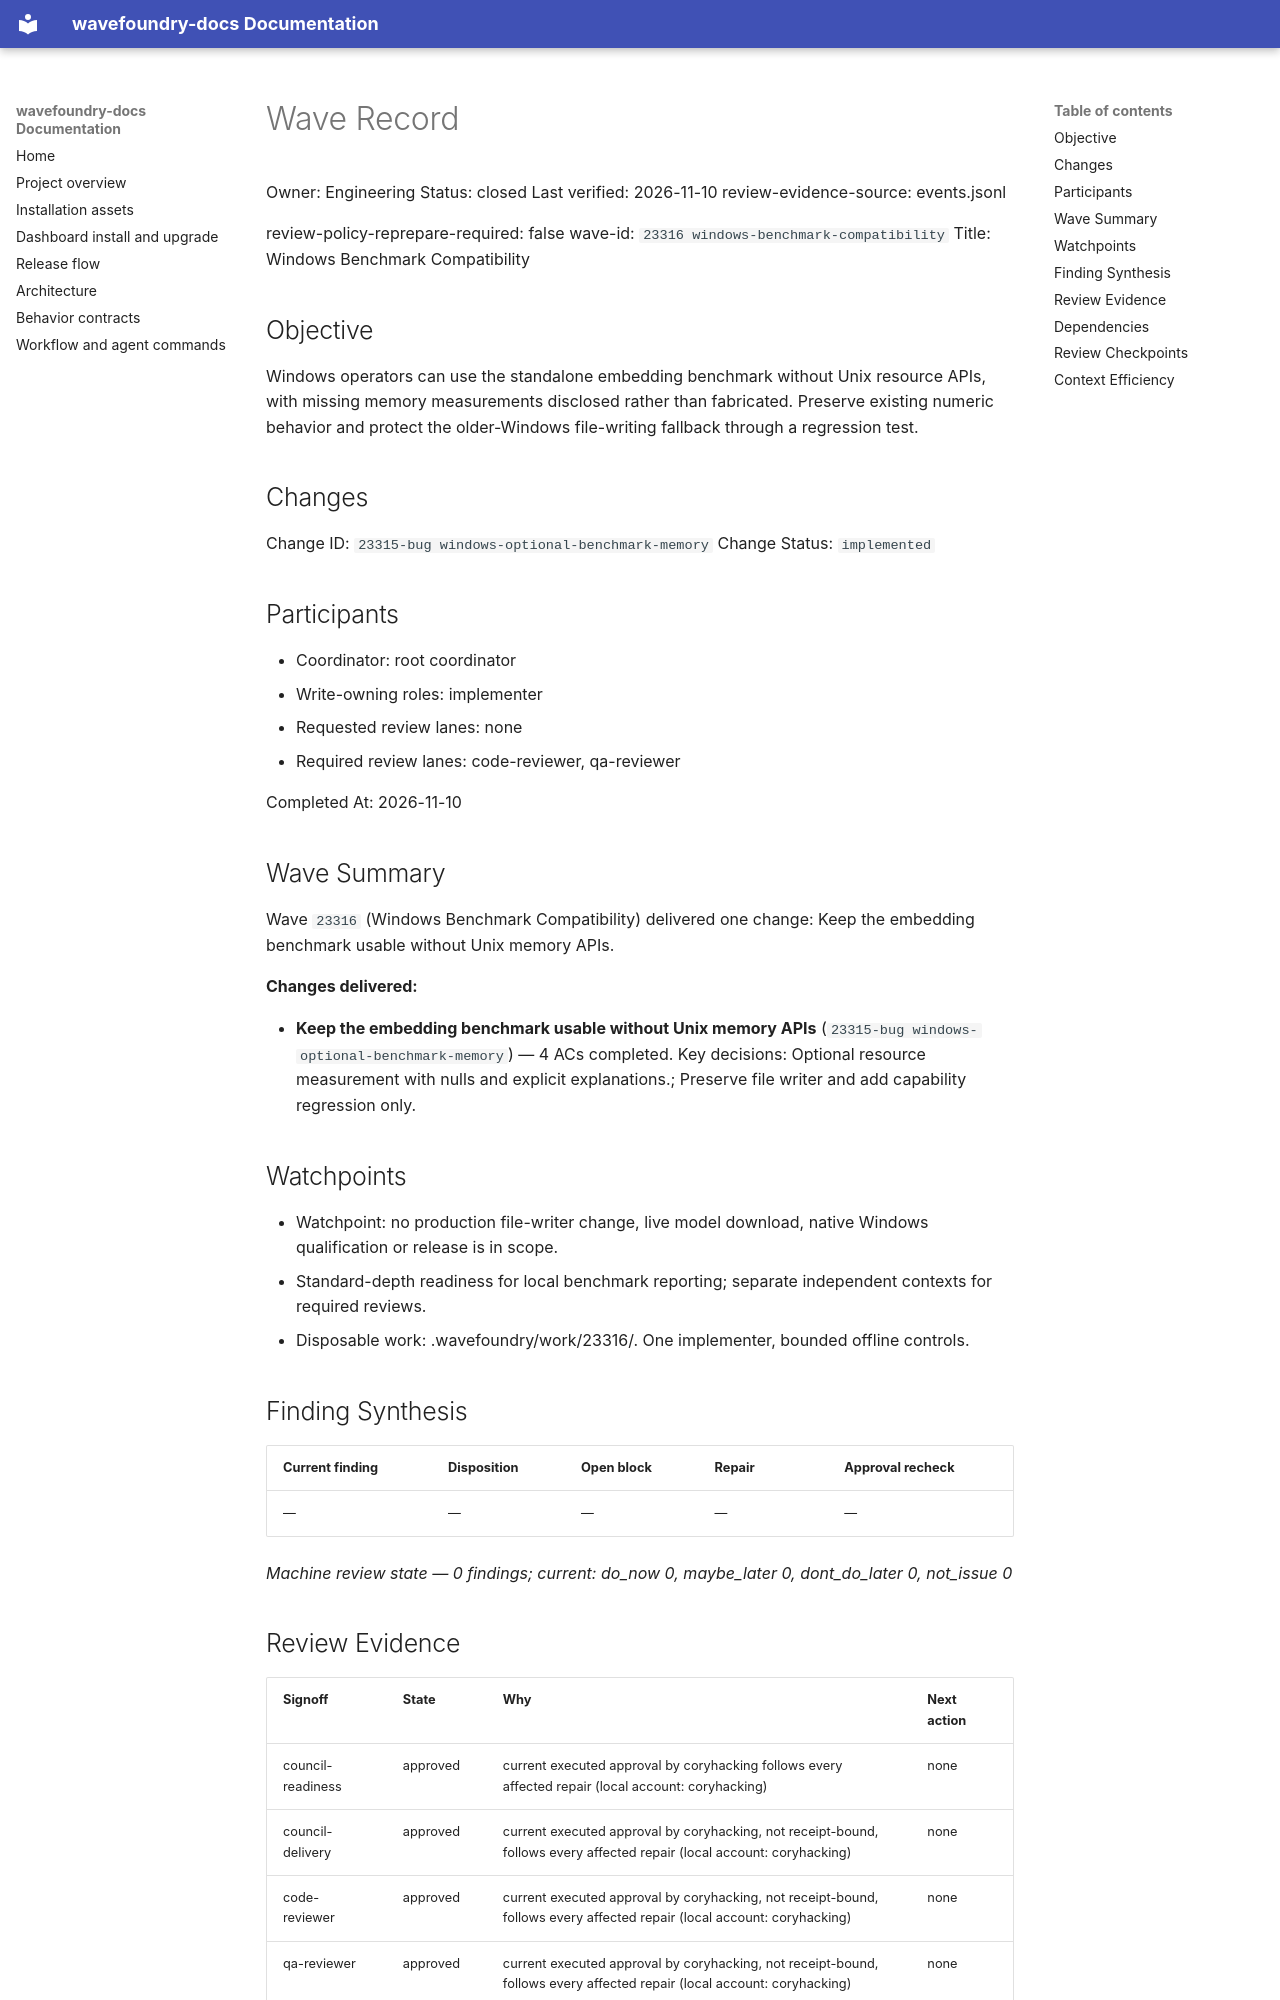

repository: coryhacking/wavefoundry · page: waves/23316 windows-benchmark-compatibility/wave/index.html · generator: mkdocs

# Wave Record

Owner: Engineering
Status: closed
Last verified: 2026-11-10
review-evidence-source: events.jsonl

review-policy-reprepare-required: false
wave-id: `23316 windows-benchmark-compatibility`
Title: Windows Benchmark Compatibility

## Objective

Windows operators can use the standalone embedding benchmark without Unix resource APIs, with missing memory measurements disclosed rather than fabricated. Preserve existing numeric behavior and protect the older-Windows file-writing fallback through a regression test.

## Changes

Change ID: `23315-bug windows-optional-benchmark-memory`
Change Status: `implemented`

## Participants

- Coordinator: root coordinator
- Write-owning roles: implementer
- Requested review lanes: none
- Required review lanes: code-reviewer, qa-reviewer

Completed At: 2026-11-10

## Wave Summary

Wave `23316` (Windows Benchmark Compatibility) delivered one change: Keep the embedding benchmark usable without Unix memory APIs.

**Changes delivered:**

- **Keep the embedding benchmark usable without Unix memory APIs** (`23315-bug windows-optional-benchmark-memory`) — 4 ACs completed. Key decisions: Optional resource measurement with nulls and explicit explanations.; Preserve file writer and add capability regression only.
## Watchpoints

- Watchpoint: no production file-writer change, live model download, native Windows qualification or release is in scope.
- Standard-depth readiness for local benchmark reporting; separate independent contexts for required reviews.
- Disposable work: .wavefoundry/work/23316/. One implementer, bounded offline controls.

## Finding Synthesis

<!-- wave:finding-synthesis begin -->
| Current finding | Disposition | Open block | Repair | Approval recheck |
| --- | --- | --- | --- | --- |
| — | — | — | — | — |

*Machine review state — 0 findings; current: do_now 0, maybe_later 0, dont_do_later 0, not_issue 0*
<!-- wave:finding-synthesis end -->

## Review Evidence

<!-- wave:review-status begin -->
| Signoff | State | Why | Next action |
| --- | --- | --- | --- |
| council-readiness | approved | current executed approval by coryhacking follows every affected repair (local account: coryhacking) | none |
| council-delivery | approved | current executed approval by coryhacking, not receipt-bound, follows every affected repair (local account: coryhacking) | none |
| code-reviewer | approved | current executed approval by coryhacking, not receipt-bound, follows every affected repair (local account: coryhacking) | none |
| qa-reviewer | approved | current executed approval by coryhacking, not receipt-bound, follows every affected repair (local account: coryhacking) | none |
| operator-signoff | approved | current executed approval by coryhacking, not receipt-bound, follows every affected repair (local account: coryhacking) | none |
<!-- wave:review-status end -->

- operator-signoff: <approved when operator confirms closure>

## Dependencies

- No external wave dependencies. Declare intra-wave dependencies with a `Depends On:` line containing full backticked change ids in each change's block under `## Changes`.
